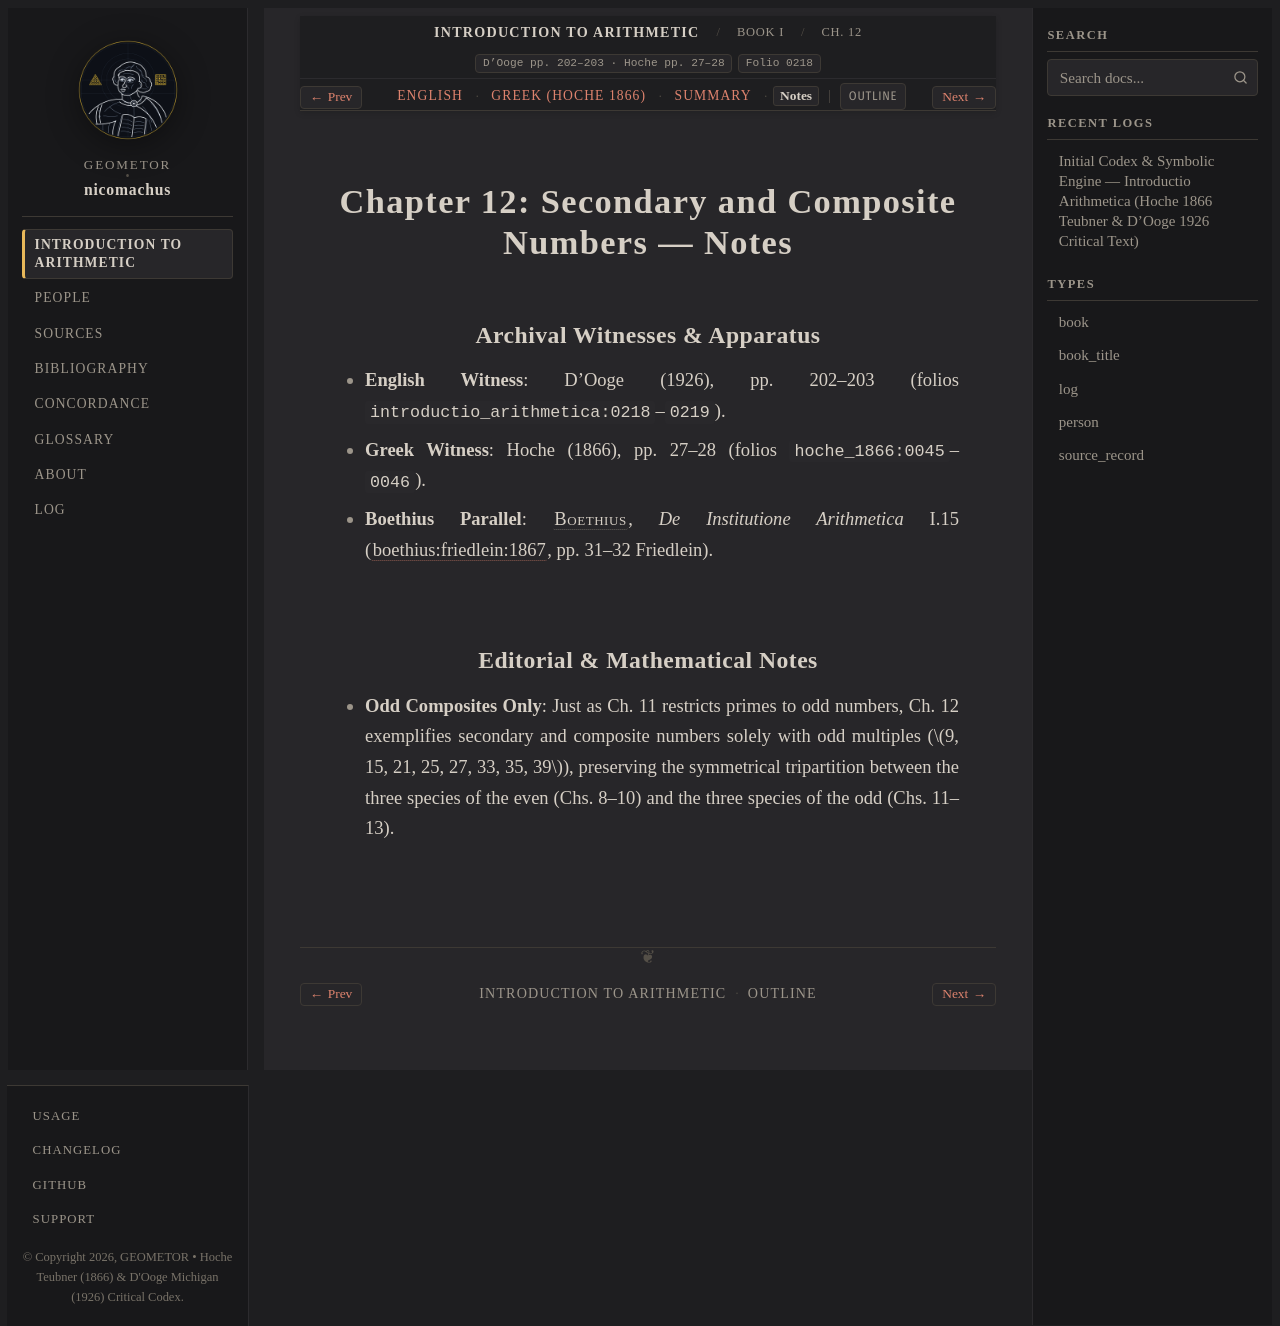

repository: geometor/nicomachus · page: introductio_arithmetica/book_01/ch_12/notes.html · generator: sphinx

:order: 12
:layout: book
:breadcrumb_title: Ch. 12: Secondary & Composite Numbers (Notes)
:title: Chapter 12: Secondary and Composite Numbers — Notes
:canonical_id: Book I, Ch. 12
:original_id: D'Ooge pp. 202–203 · Hoche pp. 27–28
:folio: introductio_arithmetica:0218
:tracks: English: index | Greek: el | Summary: summary | Notes: notes

.. _nicomachus-notes-1-12:

===================================================
Chapter 12: Secondary and Composite Numbers — Notes
===================================================

.. folio:: introductio_arithmetica:0218
   :page: p. 202

Archival Witnesses & Apparatus
------------------------------

* **English Witness**: D'Ooge (1926), pp. 202–203 (folios ``introductio_arithmetica:0218``–``0219``).
* **Greek Witness**: Hoche (1866), pp. 27–28 (folios ``hoche_1866:0045``–``0046``).
* **Boethius Parallel**: :person:`Boethius <boethius>`, *De Institutione Arithmetica* I.15 (:cite:`boethius:friedlein:1867`, pp. 31–32 Friedlein).

Editorial & Mathematical Notes
------------------------------

* **Odd Composites Only**: Just as Ch. 11 restricts primes to odd numbers, Ch. 12 exemplifies secondary and composite numbers solely with odd multiples (:math:`9, 15, 21, 25, 27, 33, 35, 39`), preserving the symmetrical tripartition between the three species of the even (Chs. 8–10) and the three species of the odd (Chs. 11–13).
